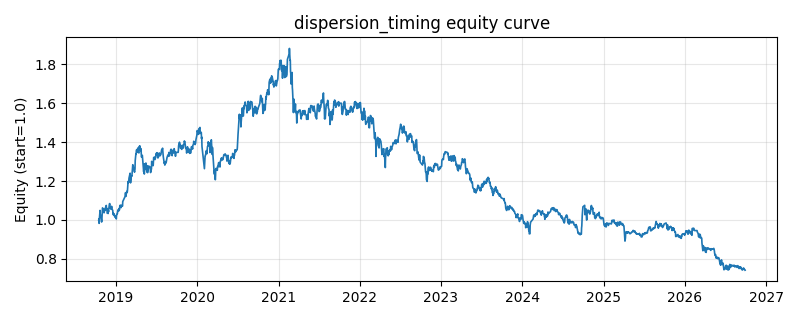

Data behind this chart, as committed beside it:
date, equity
2018-10-16, 0.999
2018-10-17, 1.005
2018-10-18, 0.9823
2018-10-19, 1.007
2018-10-22, 1.049
2018-10-23, 1.023
2018-10-24, 1.022
2018-10-25, 1.024
2018-10-26, 1.018
2018-10-29, 0.9892
2018-10-30, 0.9971
2018-10-31, 1.017
2018-11-01, 1.027
2018-11-02, 1.062
2018-11-05, 1.056
2018-11-06, 1.055
2018-11-07, 1.05
2018-11-08, 1.047
2018-11-09, 1.037
2018-11-12, 1.051
2018-11-13, 1.056
2018-11-14, 1.051
2018-11-15, 1.061
2018-11-16, 1.065
2018-11-19, 1.075
2018-11-20, 1.054
2018-11-21, 1.06
2018-11-22, 1.056
2018-11-23, 1.035
2018-11-26, 1.035
2018-11-27, 1.033
2018-11-28, 1.05
2018-11-29, 1.042
2018-11-30, 1.054
2018-12-03, 1.082
2018-12-04, 1.084
2018-12-05, 1.084
2018-12-06, 1.061
2018-12-07, 1.063
2018-12-10, 1.055
2018-12-11, 1.058
2018-12-12, 1.059
2018-12-13, 1.07
2018-12-14, 1.057
2018-12-17, 1.051
2018-12-18, 1.05
2018-12-19, 1.032
2018-12-20, 1.034
2018-12-21, 1.026
2018-12-24, 1.032
2018-12-25, 1.028
2018-12-26, 1.02
2018-12-27, 1.016
2018-12-28, 1.019
2019-01-02, 1.01
2019-01-03, 1.005
2019-01-04, 1.023
2019-01-07, 1.033
2019-01-08, 1.033
2019-01-09, 1.045
... 1,873 more rows
